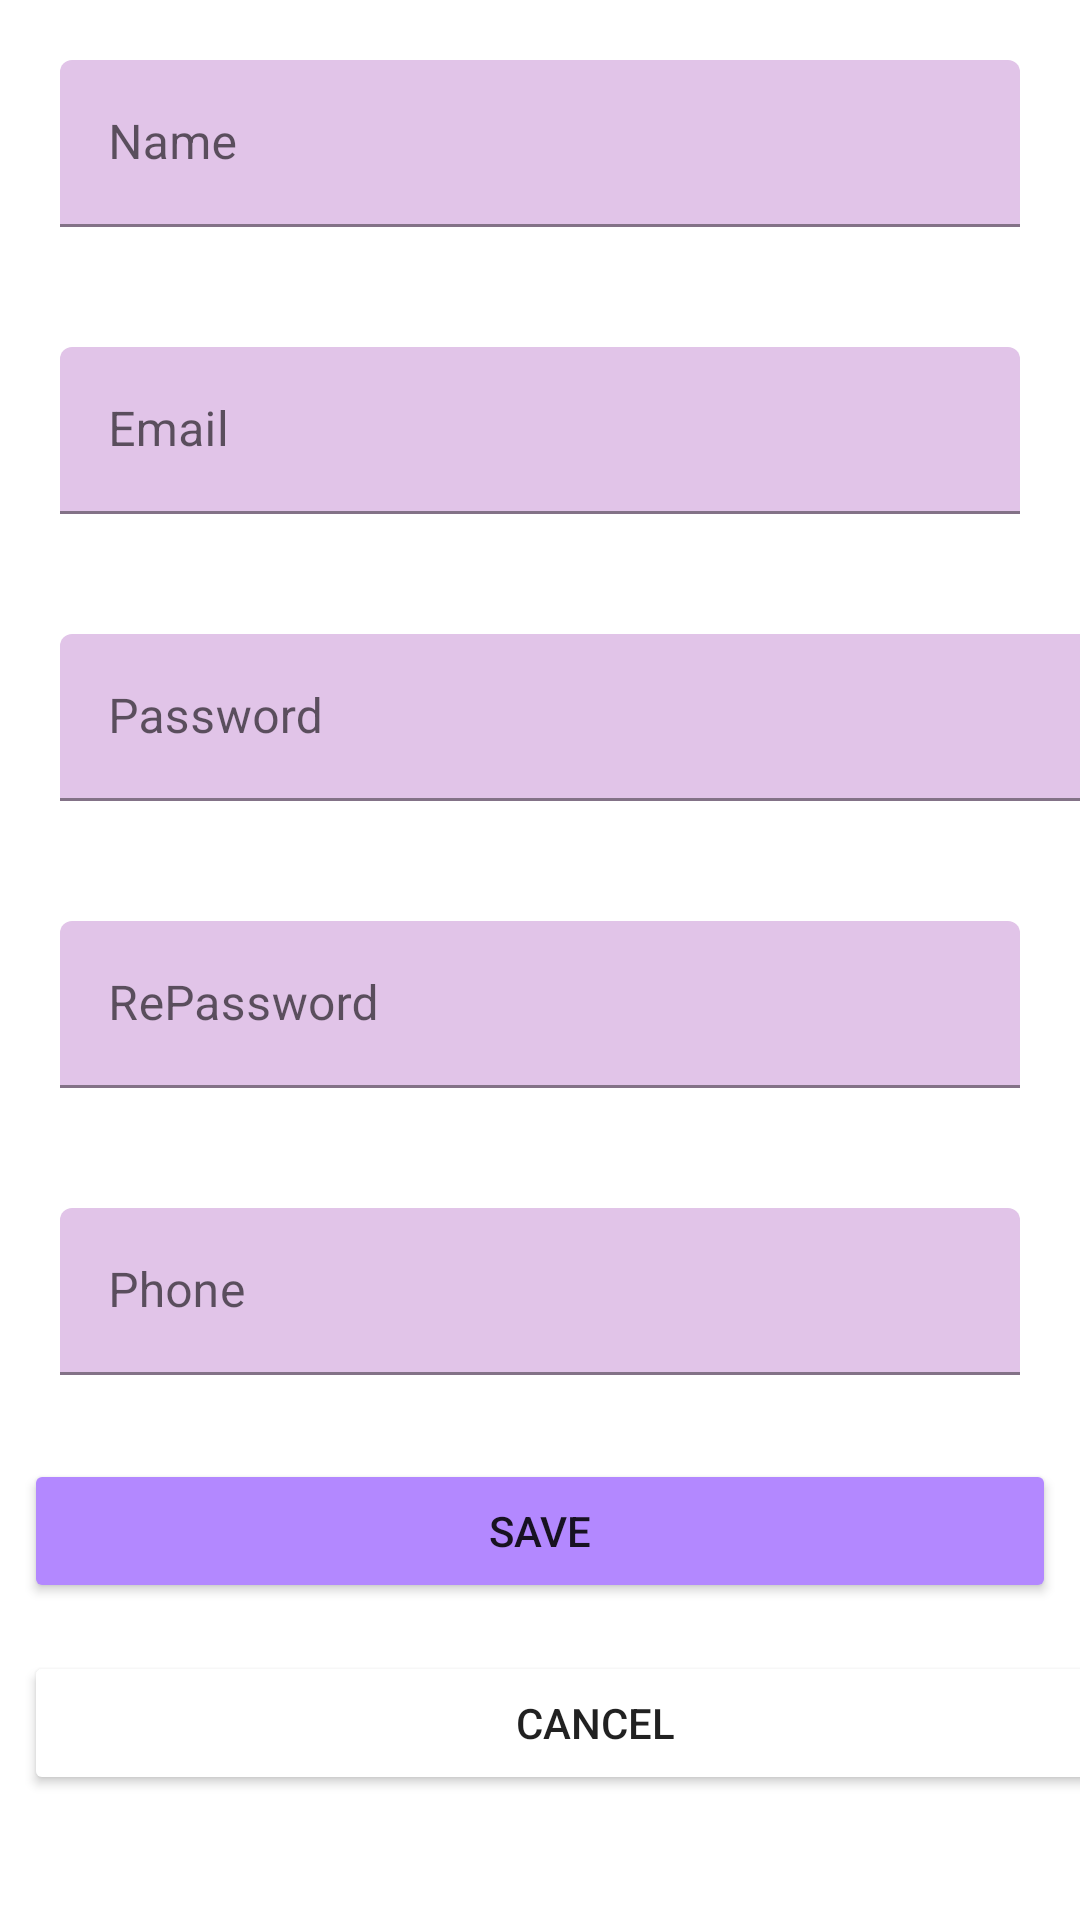

Write the Android layout XML for this screen, with the resource values it uses.
<!-- AndroidManifest.xml: application theme AppTheme -->
<!-- res/layout/activity_sing_up1.xml -->
<?xml version="1.0" encoding="utf-8"?>
<androidx.constraintlayout.widget.ConstraintLayout xmlns:android="http://schemas.android.com/apk/res/android"
    xmlns:app="http://schemas.android.com/apk/res-auto"
    xmlns:tools="http://schemas.android.com/tools"
    android:layout_width="match_parent"
    android:layout_height="wrap_content"
    android:layout_margin="10dp"
    android:layout_marginLeft="2dp"
    android:layout_marginRight="2dp"
    tools:context=".singUp1">

    <RelativeLayout
        android:layout_width="match_parent"
        android:layout_height="match_parent">

        <LinearLayout
            android:layout_width="match_parent"
            android:layout_height="match_parent"
            android:orientation="vertical">

            <LinearLayout
                android:layout_width="match_parent"
                android:layout_height="wrap_content"
                android:orientation="horizontal">

                <com.google.android.material.textfield.TextInputLayout
                    android:layout_width="match_parent"
                    android:layout_height="wrap_content"
                    android:backgroundTint="#B388FF">

                    <com.google.android.material.textfield.TextInputEditText
                        android:id="@+id/etName"
                        android:layout_width="match_parent"
                        android:layout_height="wrap_content"
                        android:layout_margin="20dp"
                        android:layout_marginLeft="2dp"
                        android:layout_marginTop="2dp"
                        android:layout_marginRight="2dp"
                        android:backgroundTint="#E1C4E8"
                        android:hint="Name"
                        android:inputType="text"
                        android:textColor="#100101" />
                </com.google.android.material.textfield.TextInputLayout>
            </LinearLayout>

            <com.google.android.material.textfield.TextInputLayout
                android:layout_width="match_parent"
                android:layout_height="wrap_content">

                <com.google.android.material.textfield.TextInputEditText
                    android:id="@+id/etEmail"
                    android:layout_width="match_parent"
                    android:layout_height="wrap_content"
                    android:layout_margin="20dp"
                    android:layout_marginLeft="2dp"
                    android:layout_marginTop="2dp"
                    android:layout_marginRight="2dp"
                    android:backgroundTint="#E1C4E8"
                    android:hint="Email"
                    android:inputType="textEmailAddress" />


            </com.google.android.material.textfield.TextInputLayout>

            <com.google.android.material.textfield.TextInputLayout
                android:layout_width="440dp"
                android:layout_height="wrap_content">

                <com.google.android.material.textfield.TextInputEditText
                    android:id="@+id/etPassword"
                    android:layout_width="352dp"
                    android:layout_height="match_parent"
                    android:layout_margin="20dp"
                    android:layout_marginLeft="2dp"
                    android:layout_marginTop="2dp"
                    android:layout_marginRight="2dp"
                    android:backgroundTint="#E1C4E8"
                    android:hint="Password"
                    android:inputType="textPassword" />
            </com.google.android.material.textfield.TextInputLayout>

            <com.google.android.material.textfield.TextInputLayout
                android:layout_width="match_parent"
                android:layout_height="wrap_content">

                <com.google.android.material.textfield.TextInputEditText
                    android:id="@+id/etRePassword"
                    android:layout_width="match_parent"
                    android:layout_height="wrap_content"
                    android:layout_margin="20dp"
                    android:layout_marginLeft="2dp"
                    android:layout_marginTop="2dp"
                    android:layout_marginRight="2dp"
                    android:backgroundTint="#E1C4E8"
                    android:hint="RePassword"
                    android:inputType="textPassword" />
            </com.google.android.material.textfield.TextInputLayout>

            <com.google.android.material.textfield.TextInputLayout
                android:layout_width="match_parent"
                android:layout_height="wrap_content">

                <com.google.android.material.textfield.TextInputEditText
                    android:id="@+id/etPhone"
                    android:layout_width="match_parent"
                    android:layout_height="wrap_content"
                    android:layout_margin="20dp"
                    android:layout_marginLeft="2dp"
                    android:layout_marginTop="2dp"
                    android:layout_marginRight="2dp"
                    android:backgroundTint="#E1C4E8"
                    android:hint="Phone"
                    android:inputType="phone" />
            </com.google.android.material.textfield.TextInputLayout>

            <Button
                android:id="@+id/btnSave"
                android:layout_width="match_parent"
                android:layout_height="wrap_content"
                android:layout_margin="8dp"
                android:layout_marginLeft="2dp"
                android:layout_marginTop="20dp"
                android:layout_marginRight="20dp"
                android:backgroundTint="#B388FF"
                android:onClick="onClickSave1"
                android:text="Save" />

            <Button
                android:id="@+id/btnCancel"
                android:layout_width="381dp"
                android:layout_height="wrap_content"
                android:layout_margin="8dp"
                android:layout_marginLeft="2dp"
                android:layout_marginTop="20dp"
                android:layout_marginRight="2dp"
                android:backgroundTint="#B388FF"
                android:backgroundTintMode="add"
                android:onClick="onClickCancle"
                android:text="Cancel" />

        </LinearLayout>
    </RelativeLayout>
</androidx.constraintlayout.widget.ConstraintLayout>
<!-- resources referenced by this layout -->
<resources>

</resources>
